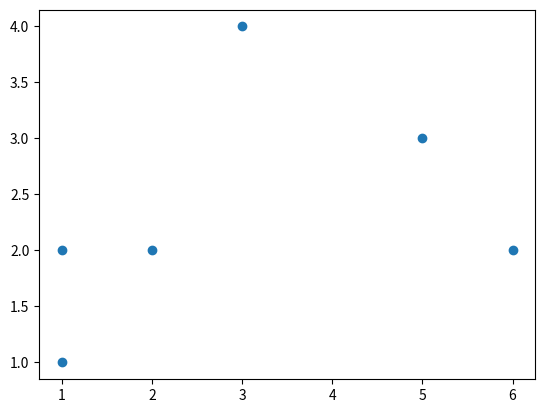

Write the Python code that produced this figure.
import numpy as np

X = np.array([
    [1, 1, 1],
    [1, 1, 2],
    [1, 2, 2],
    [1, 3, 4],
    [1, 5, 3],
    [1, 6, 2]
])

y = np.array([1, 1, 1, -1, -1, -1]).T

w = np.linalg.lstsq(X, y)[0]

print(w)

import matplotlib.pyplot as plt  

plt.scatter(X[:,1], X[:,2])
